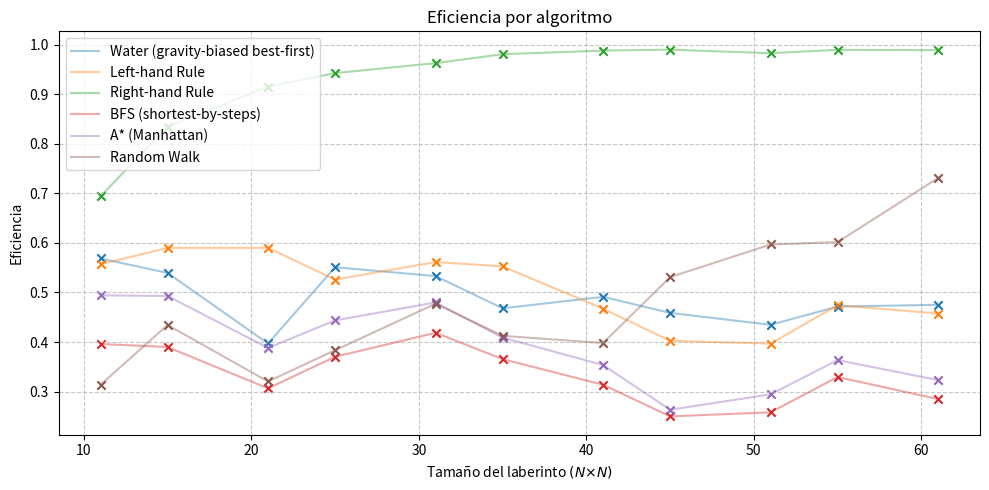

The matplotlib source for this figure:

# -*- coding: utf-8 -*-
"""
compare_solvers_size.py

Compara la eficiencia de varios algoritmos de resolución de laberintos
(entrada arriba, salida abajo) desde tamaño 10x10 hacia arriba.

Algoritmos:
- WaterSolver (best-first con sesgo gravitacional: "ir más abajo")
- Left-hand Rule (regla de la mano izquierda)
- Right-hand Rule (regla de la mano derecha)
- BFS (camino más corto en pasos)
- A* (heurística Manhattan)
- Random Walk (base ineficiente)

Métrica:
    eficiencia = 1 - (celdas_visitadas / celdas_abiertas)

Requisitos: numpy, matplotlib (para el gráfico)
"""

from __future__ import annotations
import math
import random
from typing import Dict, List, Optional, Set, Tuple

import numpy as np
import matplotlib.pyplot as plt

Coord = Tuple[int, int]  # (fila, columna)


# ---------------------------------------------------------------------
# Utilidades de laberinto (entrada arriba, salida abajo)
# ---------------------------------------------------------------------

def ensure_odd(n: int) -> int:
    """Asegura tamaño impar para el generador."""
    return n if n % 2 == 1 else n + 1

def generate_maze(height: int = 41, width: int = 41, seed: int = 0) -> np.ndarray:
    """
    Genera un laberinto perfecto (DFS recursivo). 0=pared, 1=espacio.
    Abre entrada en fila 0 y salida en fila H-1, cerca del centro.
    height y width deben ser impares >= 5.
    """
    height = ensure_odd(max(5, height))
    width = ensure_odd(max(5, width))
    random.seed(seed)
    H, W = height, width
    grid = np.zeros((H, W), dtype=np.uint8)

    # Comenzar en (1,1) y tallar pasillos en celdas impares
    stack = [(1, 1)]
    grid[1, 1] = 1

    def neighbors_cells(r, c):
        for dr, dc in [(-2, 0), (2, 0), (0, -2), (0, 2)]:
            nr, nc = r + dr, c + dc
            if 1 <= nr < H - 1 and 1 <= nc < W - 1 and grid[nr, nc] == 0:
                yield nr, nc, (dr // 2, dc // 2)

    while stack:
        r, c = stack[-1]
        nbs = list(neighbors_cells(r, c))
        if not nbs:
            stack.pop()
            continue
        nr, nc, mid = random.choice(nbs)
        grid[r + mid[0], c + mid[1]] = 1
        grid[nr, nc] = 1
        stack.append((nr, nc))

    # Abrir entrada (arriba) y salida (abajo) cerca del centro
    def open_near_middle(row_idx: int) -> int:
        mid = W // 2
        best, bestdist = None, 10**9
        r = 1 if row_idx == 0 else H - 2
        for c in range(1, W - 1):
            if grid[r, c] == 1:
                d = abs(c - mid)
                if d < bestdist:
                    best, bestdist = c, d
        return best if best is not None else (1 if row_idx == 0 else W - 2)

    c_top = open_near_middle(0)
    c_bot = open_near_middle(H - 1)
    grid[0, c_top] = 1
    grid[H - 1, c_bot] = 1
    return grid

def neighbors4(grid: np.ndarray, r: int, c: int) -> List[Coord]:
    H, W = grid.shape
    res: List[Coord] = []
    for dr, dc in [(-1, 0), (1, 0), (0, -1), (0, 1)]:
        nr, nc = r + dr, c + dc
        if 0 <= nr < H and 0 <= nc < W and grid[nr, nc] == 1:
            res.append((nr, nc))
    return res

def find_entrance_exit(grid: np.ndarray) -> Tuple[Coord, Coord]:
    H, W = grid.shape
    top = [c for c in range(W) if grid[0, c] == 1]
    bot = [c for c in range(W) if grid[H - 1, c] == 1]
    if not top or not bot:
        raise ValueError("Se requieren aperturas en fila 0 y fila H-1.")
    s = (0, top[len(top) // 2])
    g = (H - 1, bot[len(bot) // 2])
    return s, g


# ---------------------------------------------------------------------
# Resultados y base de solvers
# ---------------------------------------------------------------------

class SolveResult:
    def __init__(self, path: List[Coord], visited: Set[Coord], reached: bool):
        self.path = path
        self.visited = visited
        self.reached = reached
        self.visited_ratio: float = float("nan")  # se completa en evaluate

class BaseSolver:
    name = "base"
    def solve(self, grid: np.ndarray, start: Coord, goal: Coord) -> SolveResult:
        raise NotImplementedError


# ---------------------------------------------------------------------
# Solvers clásicos
# ---------------------------------------------------------------------

class BFSSolver(BaseSolver):
    name = "BFS (shortest-by-steps)"
    def solve(self, grid, start, goal):
        from collections import deque
        q = deque([start])
        parent: Dict[Coord, Optional[Coord]] = {start: None}
        visited: Set[Coord] = {start}
        while q:
            u = q.popleft()
            if u == goal:
                break
            for v in neighbors4(grid, *u):
                if v not in visited:
                    visited.add(v)
                    parent[v] = u
                    q.append(v)
        reached = goal in parent
        path: List[Coord] = []
        if reached:
            cur = goal
            while cur is not None:
                path.append(cur)
                cur = parent[cur]
            path.reverse()
        return SolveResult(path, visited, reached)

class AStarSolver(BaseSolver):
    name = "A* (Manhattan)"
    def solve(self, grid, start, goal):
        import heapq
        def h(a: Coord, b: Coord) -> int:
            return abs(a[0] - b[0]) + abs(a[1] - b[1])
        openh: List[Tuple[int, int, Coord, Optional[Coord]]] = []
        heapq.heappush(openh, (h(start, goal), 0, start, None))
        parent: Dict[Coord, Optional[Coord]] = {}
        gscore: Dict[Coord, int] = {start: 0}
        visited: Set[Coord] = set()
        while openh:
            f, g, u, p = heapq.heappop(openh)
            if u in visited:
                continue
            visited.add(u)
            parent[u] = p
            if u == goal:
                break
            for v in neighbors4(grid, *u):
                ng = g + 1
                if ng < gscore.get(v, 10**18):
                    gscore[v] = ng
                    heapq.heappush(openh, (ng + h(v, goal), ng, v, u))
        reached = goal in parent
        path: List[Coord] = []
        if reached:
            cur = goal
            while cur is not None:
                path.append(cur)
                cur = parent[cur]
            path.reverse()
        return SolveResult(path, visited, reached)

class RandomWalkSolver(BaseSolver):
    name = "Random Walk"
    def __init__(self, max_steps: int = 100000, seed: int = 0):
        self.max_steps = max_steps
        self.rng = random.Random(seed)
    def solve(self, grid, start, goal):
        cur = start
        visited: Set[Coord] = {cur}
        parent: Dict[Coord, Optional[Coord]] = {cur: None}
        steps = 0
        while steps < self.max_steps and cur != goal:
            steps += 1
            nbs = neighbors4(grid, *cur)
            if not nbs:
                break
            nxt = self.rng.choice(nbs)
            if nxt not in parent:
                parent[nxt] = cur
            cur = nxt
            visited.add(cur)
        reached = (cur == goal)
        path: List[Coord] = []
        if reached:
            curp = cur
            while curp is not None:
                path.append(curp)
                curp = parent[curp]
            path.reverse()
        return SolveResult(path, visited, reached)

class WallFollower(BaseSolver):
    """Regla de la mano (izquierda o derecha)."""
    name = "Wall Follower (hand rule)"
    def __init__(self, left: bool = True):
        self.left = left
        self.name = ("Left-" if left else "Right-") + "hand Rule"
    def solve(self, grid, start, goal):
        # direcciones: 0=arriba,1=derecha,2=abajo,3=izquierda
        def left_of(d): return (d - 1) % 4
        def right_of(d): return (d + 1) % 4
        def move(p, d):
            r, c = p
            if d == 0: return (r - 1, c)
            if d == 1: return (r, c + 1)
            if d == 2: return (r + 1, c)
            return (r, c - 1)
        def can_step(p):
            r, c = p
            H, W = grid.shape
            return 0 <= r < H and 0 <= c < W and grid[r, c] == 1

        heading = 2  # empezar "mirando hacia abajo"
        cur = start
        visited: Set[Coord] = {cur}
        parent: Dict[Coord, Optional[Coord]] = {cur: None}
        safety = 0
        while cur != goal and safety < grid.size * 10:
            safety += 1
            first = left_of(heading) if self.left else right_of(heading)
            choices = [first, heading, (first + 1) % 4, (first + 2) % 4]
            moved = False
            for d in choices:
                nxt = move(cur, d)
                if can_step(nxt):
                    if nxt not in parent:
                        parent[nxt] = cur
                    cur = nxt
                    heading = d
                    visited.add(cur)
                    moved = True
                    break
            if not moved:
                heading = (heading + 2) % 4  # dar la vuelta

        reached = (cur == goal)
        path: List[Coord] = []
        if reached:
            curp = cur
            while curp is not None:
                path.append(curp)
                curp = parent[curp]
            path.reverse()
        return SolveResult(path, visited, reached)


# ---------------------------------------------------------------------
# Solver "agua": best-first con sesgo gravitacional
# ---------------------------------------------------------------------

class WaterSolver(BaseSolver):
    """
    Solver "agua": prioriza ir más abajo (fila mayor), penaliza subir y
    penaliza levemente el desplazamiento lateral.
    """
    name = "Water (gravity-biased best-first)"
    def __init__(self, gravity_bias: float = 1.0, side_cost: float = 0.1, up_cost: float = 1.0):
        self.gbias = gravity_bias
        self.side_cost = side_cost
        self.up_cost = up_cost

    def solve(self, grid, start, goal):
        import heapq
        def h(a: Coord, b: Coord) -> int:
            return abs(a[0] - b[0]) + abs(a[1] - b[1])
        def move_penalty(u: Coord, v: Coord) -> float:
            dr = v[0] - u[0]; dc = v[1] - u[1]
            if dr > 0 and dc == 0:   # bajar
                return 0.0
            if dr == 0 and dc != 0:  # lateral
                return self.side_cost
            if dr < 0 and dc == 0:   # subir
                return self.up_cost
            return 0.5
        def priority(v: Coord) -> Tuple[float, float]:
            # prioridad principal: ir "más abajo" -> -row
            return (-self.gbias * v[0], h(v, goal))

        openh: List[Tuple[Tuple[float, float], float, Coord]] = []
        parent: Dict[Coord, Optional[Coord]] = {start: None}
        gcost: Dict[Coord, float] = {start: 0.0}
        visited: Set[Coord] = set()
        heapq.heappush(openh, (priority(start), 0.0, start))

        while openh:
            pr, g, u = heapq.heappop(openh)
            if u in visited:
                continue
            visited.add(u)
            if u == goal:
                break
            for v in neighbors4(grid, *u):
                newc = gcost[u] + 1.0 + move_penalty(u, v)
                if newc < gcost.get(v, 10**18):
                    gcost[v] = newc
                    parent[v] = u
                    heapq.heappush(openh, (priority(v), newc, v))

        reached = (goal in parent)
        path: List[Coord] = []
        if reached:
            cur = goal
            while cur is not None:
                path.append(cur)
                cur = parent[cur]
            path.reverse()
        return SolveResult(path, visited, reached)


# ---------------------------------------------------------------------
# Evaluación
# ---------------------------------------------------------------------

def evaluate_solver(grid: np.ndarray, solver: BaseSolver, start: Coord, goal: Coord) -> Dict[str, float]:
    res = solver.solve(grid, start, goal)
    open_cells = int(grid.sum())
    visited = len(res.visited)
    visited_ratio = visited / max(open_cells, 1)
    res.visited_ratio = visited_ratio
    path_len = len(res.path) if res.reached else math.inf
    return {
        "name": solver.name,
        "reached": 1.0 if res.reached else 0.0,
        "visited": visited,
        "open_cells": open_cells,
        "visited_ratio": visited_ratio,
        "efficiency": 1.0 - visited_ratio,
        "path_length": path_len,
    }


# ---------------------------------------------------------------------
# Main: empieza en 10x10, compara y grafica
# ---------------------------------------------------------------------

if __name__ == "__main__":
    # Rango de tamaños: desde 10x10 (ajustado a 11x11) en pasos de 10
    sizes_raw = list(range(10, 62, 5))  # pasos de 2 desde 10 hasta 60 (incluye 60)
    sizes = [ensure_odd(n) for n in sizes_raw]
    seeds = [1, 7, 11, 23, 37]  # promediaremos sobre estas semillas

    # Parámetros para el "agua"
    water_params = dict(gravity_bias=1.0, side_cost=0.1, up_cost=1.0)

    # Lista de solvers
    def make_solvers(seed: int) -> List[BaseSolver]:
        return [
            WaterSolver(**water_params),
            WallFollower(left=True),
            WallFollower(left=False),
            BFSSolver(),
            AStarSolver(),
            RandomWalkSolver(seed=seed, max_steps=100000),
        ]

    # Recopilar eficiencia promedio por tamaño y por algoritmo
    alg_names = None
    efficiencies: Dict[str, List[float]] = {}

    print("name\tsize\treached\tvisited\topen_cells\tvisited_ratio\tefficiency\tpath_length")

    for N in sizes:
        eff_accum: Dict[str, List[float]] = {}
        for sd in seeds:
            grid = generate_maze(N, N, seed=sd)
            start, goal = find_entrance_exit(grid)
            for solver in make_solvers(sd):
                metrics = evaluate_solver(grid, solver, start, goal)
                if alg_names is None:
                    alg_names = []
                if solver.name not in eff_accum:
                    eff_accum[solver.name] = []
                eff_accum[solver.name].append(metrics["efficiency"])
                # Línea detallada (una por semilla) para referencia
                print(
                    f"{solver.name}\t{N}x{N}\t{int(metrics['reached'])}\t"
                    f"{metrics['visited']}\t{metrics['open_cells']}\t"
                    f"{metrics['visited_ratio']:.3f}\t{metrics['efficiency']:.3f}\t"
                    f"{metrics['path_length'] if math.isfinite(metrics['path_length']) else 'inf'}"
                )
        # Promedio por tamaño
        for name, vals in eff_accum.items():
            if name not in efficiencies:
                efficiencies[name] = []
            efficiencies[name].append(float(np.mean(vals)))

    # --- Gráfico: eficiencia vs tamaño ---
    plt.figure(figsize=(10, 5))
    for name, effs in efficiencies.items():
        plt.plot(sizes, effs, alpha=0.4, label=name)  # línea más clara
        plt.scatter(sizes, effs, marker="x")    # puntos más reteñidos
    plt.xlabel("Tamaño del laberinto $(N × N)$")
    plt.ylabel("Eficiencia")
    plt.title("Eficiencia por algoritmo")
    plt.grid(True, linestyle="--", alpha=0.7)
    plt.legend()
    plt.tight_layout()
    plt.show()
